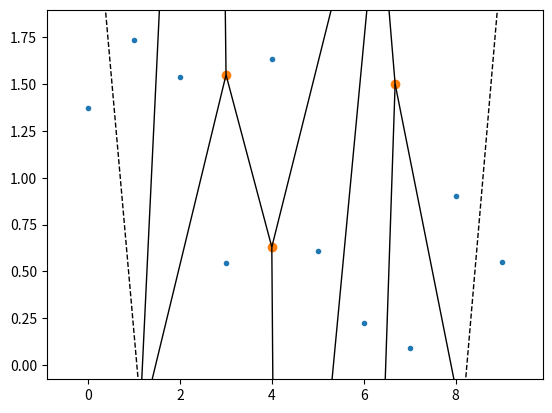

Write the Python code that produced this figure.
# L-23 MCS 481 Fri 16 Oct 2026 : voronoiline.py
"""
A plot of a Voronoi diagram of 10 points (k, noise[k]),
where the y-coordinate is randomly generated.
As the bounding box is computed based on the coordinates
of the sites, many vertices of the Voronoi diagram are
not shown, as they then lie outside the box.
"""
import numpy as np
from scipy.spatial import Voronoi, voronoi_plot_2d
from matplotlib import pyplot as plt

noise = np.random.random(10)*1.75
line = [(k, noise[k]) for k in range(10)]
points = np.matrix(line)
vor = Voronoi(points)
voronoi_plot_2d(vor)
plt.show()
